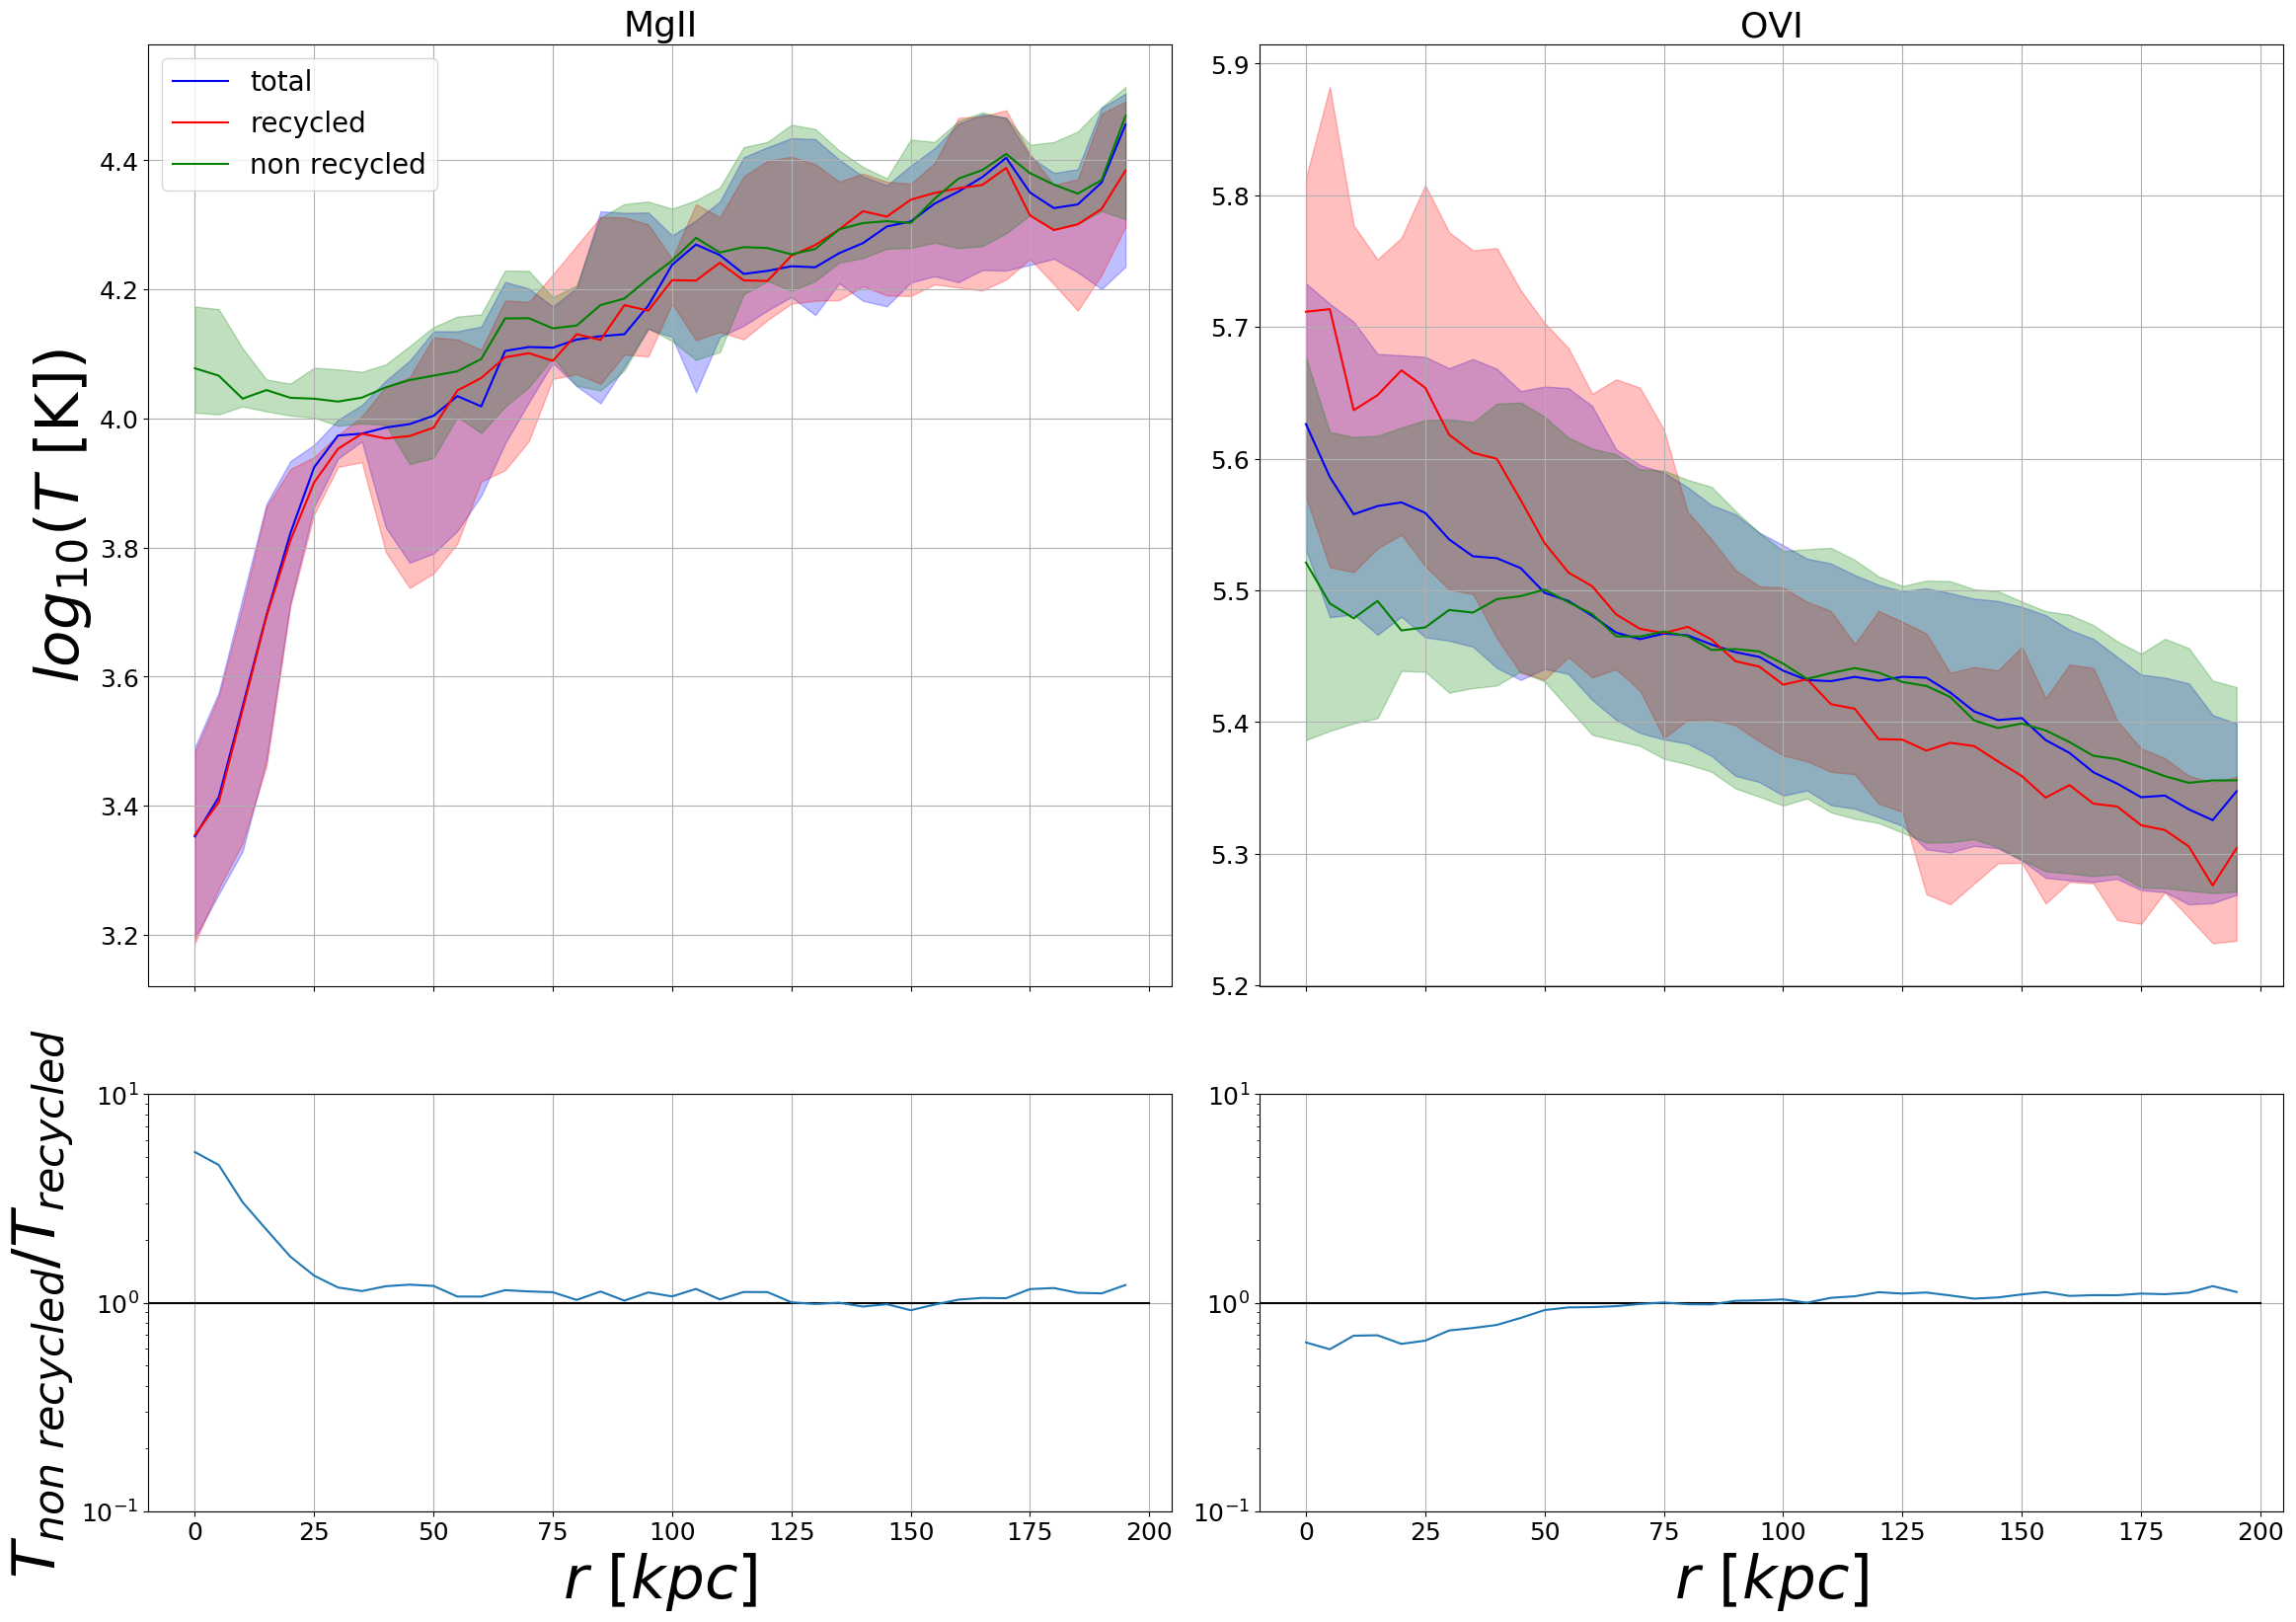

Write Python code to recreate this figure.
import pygad as pg
import matplotlib.pyplot as plt
import matplotlib.colors as colors
import matplotlib.gridspec as gridspec
import numpy as np
import pygad.plotting
import glob
import utils
from scipy import stats
from scipy import signal
from multiprocessing import Pool

filename = __file__

bins = np.arange(0, 205, 5)

HI_profiles = np.zeros(3, dtype=object)
MgII_profiles = np.zeros(3, dtype=object)
OVI_profiles = np.zeros(3, dtype=object)

for i, args in enumerate(utils.combinations):
    halo = args[0]
    definition = 'ism'

    path = '/ptmp/mpa/naab/REFINED/%s/SF_X/4x-2phase/out/snap_%s_4x_???' % (halo, halo)
    max = int(sorted(glob.glob(path))[-1][-3:])
    s, h, g = pg.prepare_zoom('/ptmp/mpa/naab/REFINED/%s/SF_X/4x-2phase/out/snap_%s_4x_%s' % (halo, halo, max), gas_trace='/u/mihac/data/%s/4x-2phase/gastrace_%s' % (halo, definition), star_form=None)

    m_nrec = s.gas['num_recycled'] == -1
    m_rec = np.max(s.gas['T_at_ejection'] > 0, axis=1)
    hot = pg.ExprMask("temp > '10**5.2 K'")
    y_label = ''    
    
    if i == 0:
        MgII_profiles[0] = pg.analysis.radially_binned(s.gas, 'temp', av='MgII', r_edges=bins, proj=1)
        MgII_profiles[1] = pg.analysis.radially_binned(s.gas[m_rec], 'temp', av='MgII', r_edges=bins, proj=1)
        MgII_profiles[2] = pg.analysis.radially_binned(s.gas[m_nrec], 'temp', av='MgII', r_edges=bins, proj=1)
        OVI_profiles[0] = pg.analysis.radially_binned(s.gas, 'temp', av='OVI', r_edges=bins, proj=1)
        OVI_profiles[1] = pg.analysis.radially_binned(s.gas[m_rec], 'temp', av='OVI', r_edges=bins, proj=1)
        OVI_profiles[2] = pg.analysis.radially_binned(s.gas[m_nrec], 'temp', av='OVI', r_edges=bins, proj=1)
    else:
        MgII_profiles[0] = np.column_stack((MgII_profiles[0], pg.analysis.radially_binned(s.gas, 'temp', av='MgII', r_edges=bins, proj=1)))
        MgII_profiles[1] = np.column_stack((MgII_profiles[1], pg.analysis.radially_binned(s.gas[m_rec], 'temp', av='MgII', r_edges=bins, proj=1)))
        MgII_profiles[2] = np.column_stack((MgII_profiles[2], pg.analysis.radially_binned(s.gas[m_nrec], 'temp', av='MgII', r_edges=bins, proj=1)))
        OVI_profiles[0] = np.column_stack((OVI_profiles[0], pg.analysis.radially_binned(s.gas, 'temp', av='OVI', r_edges=bins, proj=1)))
        OVI_profiles[1] = np.column_stack((OVI_profiles[1], pg.analysis.radially_binned(s.gas[m_rec], 'temp', av='OVI', r_edges=bins, proj=1)))
        OVI_profiles[2] = np.column_stack((OVI_profiles[2], pg.analysis.radially_binned(s.gas[m_nrec], 'temp', av='OVI', r_edges=bins, proj=1)))

y_label = pg.analysis.radially_binned(s.gas, 'temp', av='MgII', r_edges=bins, proj=1).units.latex()

# log and smooth
for i, item in enumerate(MgII_profiles):
    for j in range(item.shape[1]):
        MgII_profiles[i][:, j] = signal.savgol_filter(np.log10(MgII_profiles[i][:, j]), 5, 3)
        OVI_profiles[i][:, j] = signal.savgol_filter(np.log10(OVI_profiles[i][:, j]), 5, 3)

f = plt.figure(figsize=utils.figsize[::-1] * 2)
gs = gridspec.GridSpec(3, 2)
ax1 = plt.subplot(gs[:-1, 0])
ax2 = plt.subplot(gs[-1, 0])
ax3 = plt.subplot(gs[:-1, 1])
ax4 = plt.subplot(gs[-1, 1])

ax1.set_ylabel(r'$log_{10}\left(T\ [%s]\right)$' % y_label, fontsize=44)
ax2.set_ylabel(r'$T_{non\ recycled}/T_{recycled}$', fontsize=44)


for a in (ax1, ax3):
    a.tick_params(labelbottom='off')
for a in (ax2, ax4):
    a.set_ylim((1e-1, 1e1))
    a.set_yscale('log')
    a.plot([-200, 200], [1, 1], color='k')
    a.set_xlabel(r'$r\ [kpc]$', fontsize=44)

ax1.set_title('MgII')
ax3.set_title('OVI')

ax1.plot(bins[:-1], np.percentile(MgII_profiles[0], 50, axis=1), color='b', label='total')
ax1.plot(bins[:-1], np.percentile(MgII_profiles[1], 50, axis=1), color='r', label='recycled')
ax1.plot(bins[:-1], np.percentile(MgII_profiles[2], 50, axis=1), color='g', label='non recycled')
ax1.fill_between(bins[:-1], np.percentile(MgII_profiles[0], 25, axis=1),
    np.percentile(MgII_profiles[0], 75, axis=1), alpha=.25, color='b')
ax1.fill_between(bins[:-1], np.percentile(MgII_profiles[1], 25, axis=1),
    np.percentile(MgII_profiles[1], 75, axis=1), alpha=.25, color='r')
ax1.fill_between(bins[:-1], np.percentile(MgII_profiles[2], 25, axis=1),
    np.percentile(MgII_profiles[2], 75, axis=1), alpha=.25, color='g')
ax1.legend(loc='upper left', fontsize=20)

ax3.plot(bins[:-1], np.percentile(OVI_profiles[0], 50, axis=1), color='b', label='total')
ax3.plot(bins[:-1], np.percentile(OVI_profiles[1], 50, axis=1), color='r', label='recycled')
ax3.plot(bins[:-1], np.percentile(OVI_profiles[2], 50, axis=1), color='g', label='non recycled')
ax3.fill_between(bins[:-1], np.percentile(OVI_profiles[0], 25, axis=1),
    np.percentile(OVI_profiles[0], 75, axis=1), alpha=.25, color='b')
ax3.fill_between(bins[:-1], np.percentile(OVI_profiles[1], 25, axis=1),
    np.percentile(OVI_profiles[1], 75, axis=1), alpha=.25, color='r')
ax3.fill_between(bins[:-1], np.percentile(OVI_profiles[2], 25, axis=1),
    np.percentile(OVI_profiles[2], 75, axis=1), alpha=.25, color='g')

ax2.plot(bins[:-1], 10**(np.percentile(MgII_profiles[2], 50, axis=1)) / 10**(np.percentile(MgII_profiles[1], 50, axis=1)))
ax4.plot(bins[:-1], 10**(np.percentile(OVI_profiles[2], 50, axis=1)) / 10**(np.percentile(OVI_profiles[1], 50, axis=1)))

ax2.set_xlim(ax1.get_xlim())
ax4.set_xlim(ax3.get_xlim())

f.tight_layout()

plt.savefig(filename.split("/")[-1][:-3] + ".png", bbox_inches='tight')
